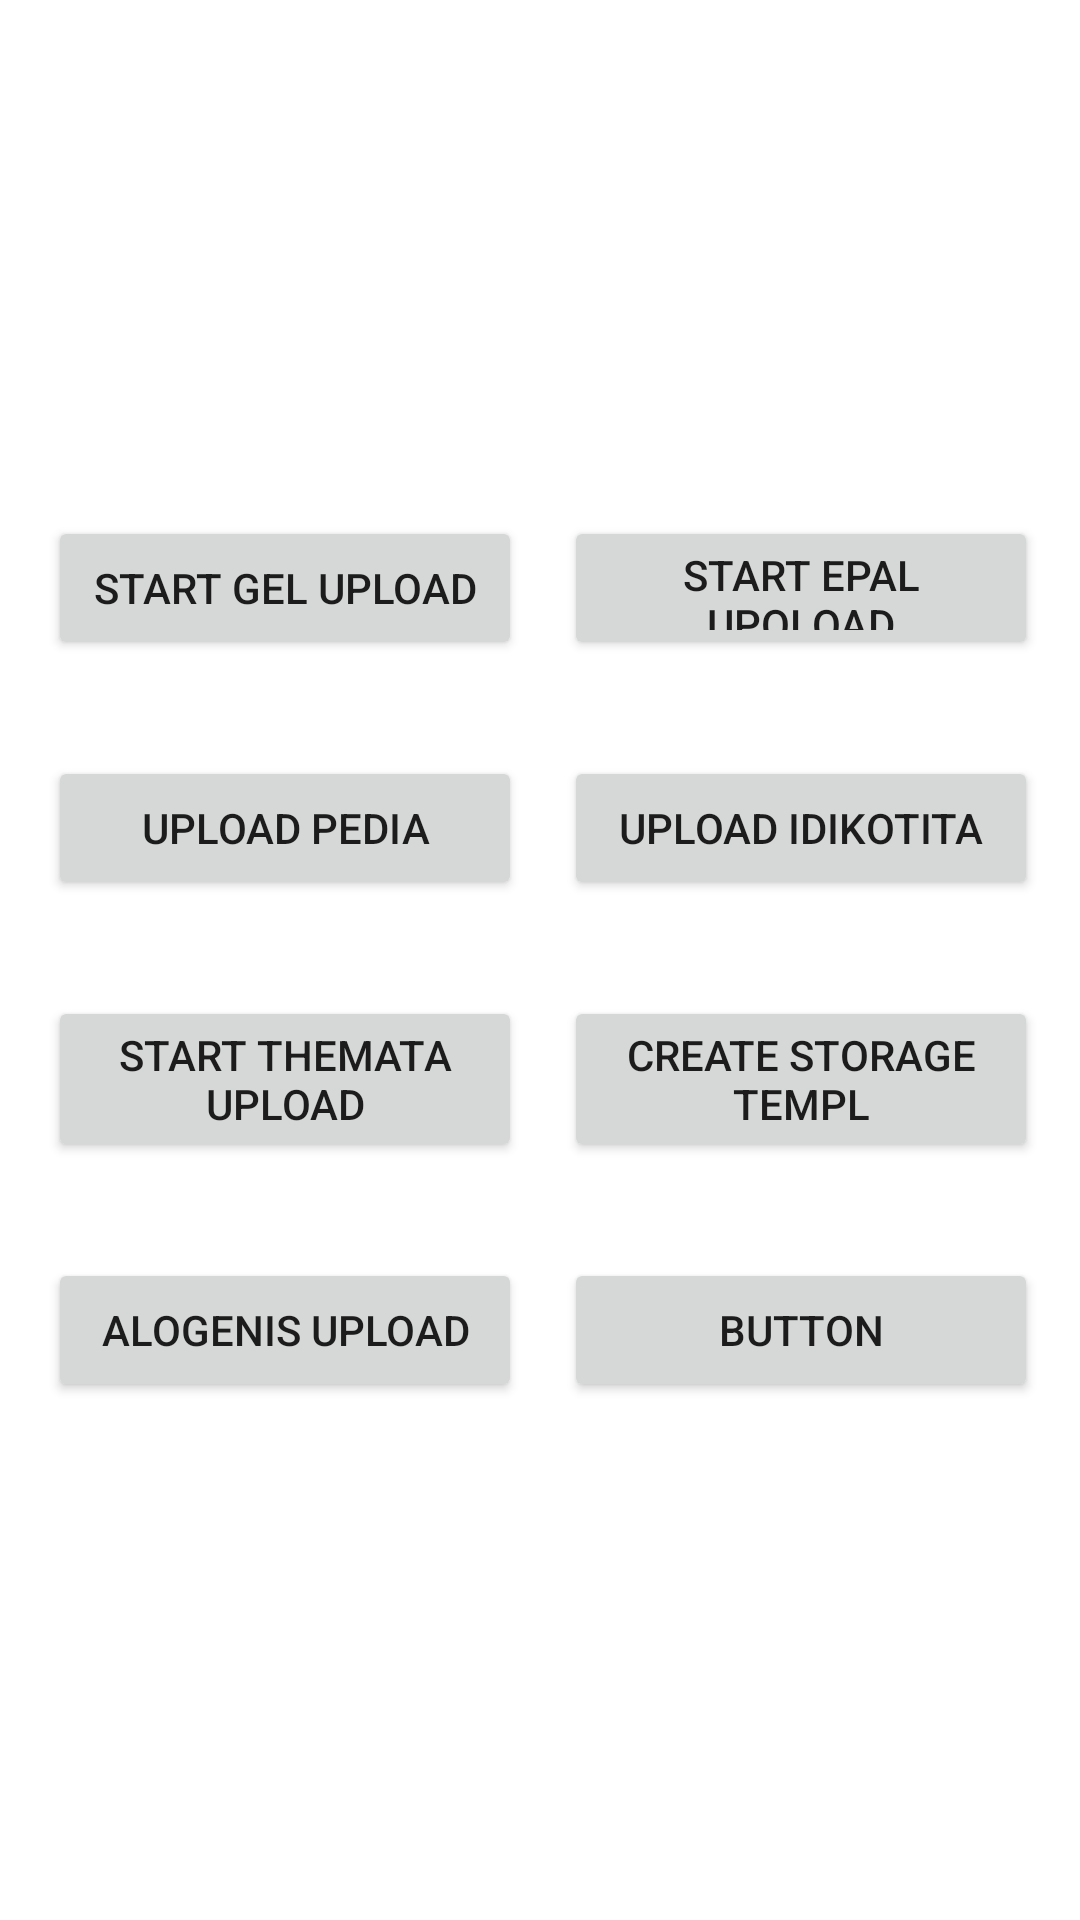

Reconstruct the res/layout file that produces this screen, plus the resources it refers to.
<!-- AndroidManifest.xml: application theme AppTheme -->
<!-- res/layout/upload_layout.xml -->
<?xml version="1.0" encoding="utf-8"?>
<androidx.constraintlayout.widget.ConstraintLayout xmlns:android="http://schemas.android.com/apk/res/android"
    xmlns:app="http://schemas.android.com/apk/res-auto"
    xmlns:tools="http://schemas.android.com/tools"
    android:layout_width="match_parent"
    android:layout_height="match_parent">

    <Button
        android:id="@+id/start_up_gel_button"
        android:layout_width="158dp"
        android:layout_height="wrap_content"
        android:layout_marginStart="16dp"
        android:layout_marginTop="172dp"
        android:text="@string/start_gel_upload"
        app:layout_constraintStart_toStartOf="parent"
        app:layout_constraintTop_toTopOf="parent" />

    <Button
        android:id="@+id/start_epal_upload_button"
        android:layout_width="158dp"
        android:layout_height="0dp"
        android:text="@string/start_epal_upoload"
        app:layout_constraintBottom_toBottomOf="@+id/start_up_gel_button"
        app:layout_constraintEnd_toEndOf="parent"
        app:layout_constraintStart_toEndOf="@+id/start_up_gel_button"
        app:layout_constraintTop_toTopOf="@+id/start_up_gel_button" />

    <Button
        android:id="@+id/start_idikotita_upoload_button"
        android:layout_width="158dp"
        android:layout_height="0dp"
        android:text="UPLOAD idikotita"
        app:layout_constraintBottom_toBottomOf="@+id/uploadPedia"
        app:layout_constraintEnd_toEndOf="@+id/start_epal_upload_button"
        app:layout_constraintStart_toStartOf="@+id/start_epal_upload_button"
        app:layout_constraintTop_toTopOf="@+id/uploadPedia"
        tools:ignore="HardcodedText" />

    <Button
        android:id="@+id/themataUpload"
        android:layout_width="0dp"
        android:layout_height="wrap_content"
        android:layout_marginTop="32dp"
        android:text="@string/start_themata_upload"
        app:layout_constraintEnd_toEndOf="@+id/uploadPedia"
        app:layout_constraintStart_toStartOf="@+id/uploadPedia"
        app:layout_constraintTop_toBottomOf="@+id/uploadPedia" />

    <Button
        android:id="@+id/storageTemplateButton"
        android:layout_width="158dp"
        android:layout_height="0dp"
        android:text="cREATE sTORAGE TEMPL"
        app:layout_constraintBottom_toBottomOf="@+id/themataUpload"
        app:layout_constraintEnd_toEndOf="@+id/start_idikotita_upoload_button"
        app:layout_constraintStart_toStartOf="@+id/start_idikotita_upoload_button"
        app:layout_constraintTop_toTopOf="@+id/themataUpload"
        tools:ignore="HardcodedText" />

    <Button
        android:layout_width="0dp"
        android:layout_height="0dp"
        android:text="Button"
        app:layout_constraintBottom_toBottomOf="@+id/startAlogenisUploadButton"
        app:layout_constraintEnd_toEndOf="@+id/storageTemplateButton"
        app:layout_constraintStart_toStartOf="@+id/storageTemplateButton"
        app:layout_constraintTop_toTopOf="@+id/startAlogenisUploadButton"
        tools:ignore="HardcodedText" />

    <Button
        android:id="@+id/startAlogenisUploadButton"
        android:layout_width="158dp"
        android:layout_height="wrap_content"
        android:layout_marginTop="32dp"
        android:text="alogenis upload"
        app:layout_constraintEnd_toEndOf="@+id/themataUpload"
        app:layout_constraintStart_toStartOf="@+id/themataUpload"
        app:layout_constraintTop_toBottomOf="@+id/themataUpload"
        tools:ignore="HardcodedText" />

    <Button
        android:id="@+id/uploadPedia"
        android:layout_width="0dp"
        android:layout_height="wrap_content"
        android:layout_marginTop="32dp"
        android:text="Upload Pedia"
        app:layout_constraintEnd_toEndOf="@+id/start_up_gel_button"
        app:layout_constraintStart_toStartOf="@+id/start_up_gel_button"
        app:layout_constraintTop_toBottomOf="@+id/start_up_gel_button"
        tools:ignore="HardcodedText" />
</androidx.constraintlayout.widget.ConstraintLayout>
<!-- resources referenced by this layout -->
<resources>
  <string name="start_epal_upoload" translatable="false">Start Epal Upoload</string>
  <string name="start_gel_upload" translatable="false">Start Gel Upload</string>
  <string name="start_themata_upload" translatable="false">Start Themata Upload</string>
  <style name="AppTheme" parent="Theme.MaterialComponents.DayNight.NoActionBar">
          
          <item name="colorPrimary">@color/colorPrimary</item>
          <item name="colorPrimaryDark">@color/colorPrimaryDark</item>
          <item name="colorAccent">@color/colorAccent</item>
      </style>
  <color name="colorPrimary">#00BCD4</color>
  <color name="colorPrimaryDark">#005E6A</color>
  <color name="colorAccent">#0B75C8</color>
</resources>
